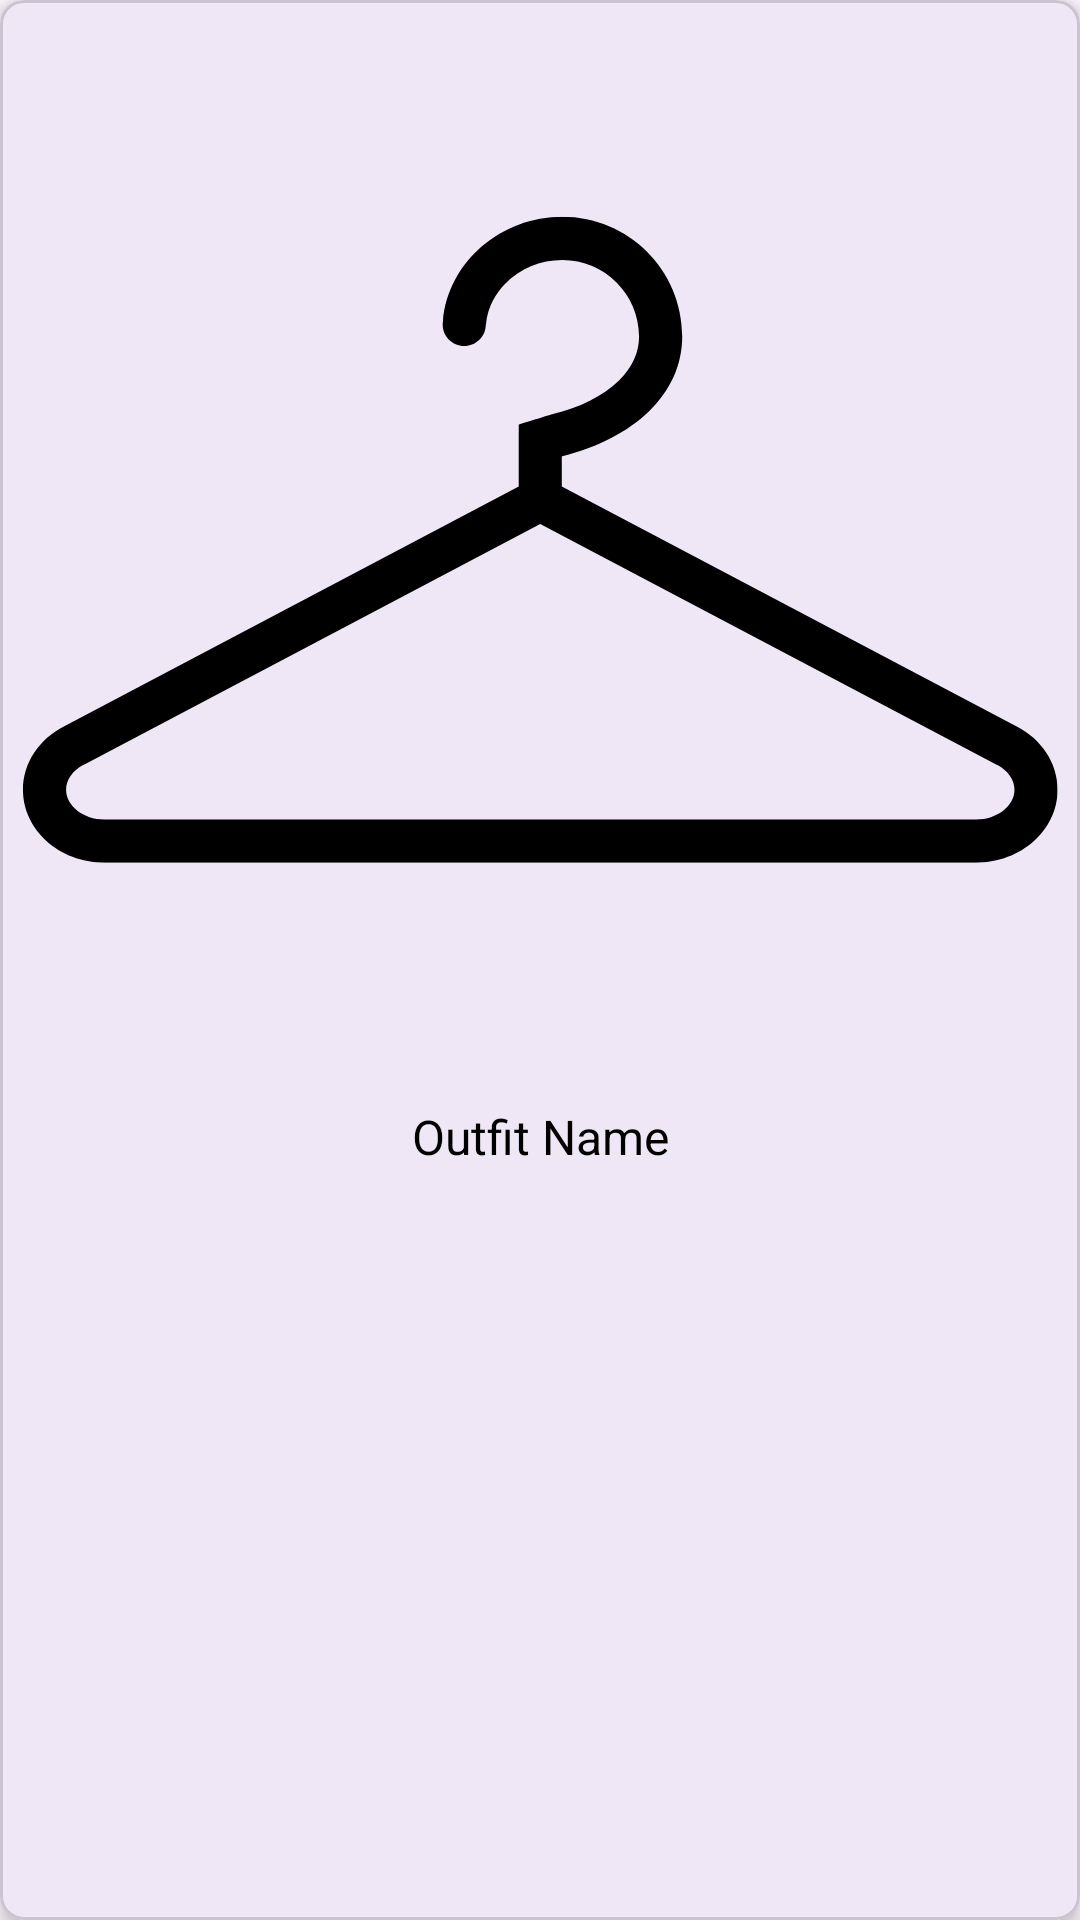

This screen was rendered from an Android layout file. Write that file and the resources it references.
<!-- AndroidManifest.xml: application theme Theme.FashionFriend -->
<!-- res/layout/wardrobe_item_layout.xml -->
<?xml version="1.0" encoding="utf-8"?>
<com.google.android.material.card.MaterialCardView xmlns:android="http://schemas.android.com/apk/res/android"
    xmlns:app="http://schemas.android.com/apk/res-auto"
    android:layout_width="match_parent"
    android:layout_height="wrap_content"
    android:layout_margin="8dp"
    app:cardCornerRadius="8dp"
    app:cardElevation="4dp">

    <androidx.constraintlayout.widget.ConstraintLayout
        android:layout_width="match_parent"
        android:layout_height="wrap_content">

        <ImageView
            android:id="@+id/card_image"
            android:layout_width="0dp"
            android:layout_height="0dp"
            android:scaleType="centerCrop"
            android:src="@drawable/ic_hanger"
            app:layout_constraintDimensionRatio="1:1"
            app:layout_constraintTop_toTopOf="parent"
            app:layout_constraintStart_toStartOf="parent"
            app:layout_constraintEnd_toEndOf="parent"
            app:layout_constraintWidth_percent="1.0" />

        <TextView
            android:id="@+id/card_text"
            android:layout_width="0dp"
            android:layout_height="wrap_content"
            android:padding="8dp"
            android:text="Outfit Name"
            android:textAlignment="center"
            android:textSize="16sp"
            android:textColor="@android:color/black"
            android:maxLines="1"
            android:ellipsize="end"
            app:layout_constraintTop_toBottomOf="@id/card_image"
            app:layout_constraintStart_toStartOf="parent"
            app:layout_constraintEnd_toEndOf="parent"
            app:layout_constraintBottom_toBottomOf="parent" />

    </androidx.constraintlayout.widget.ConstraintLayout>
</com.google.android.material.card.MaterialCardView>
<!-- resources referenced by this layout -->
<resources>
  <!-- drawable ic_hanger: vector/xml drawable (drawable, 2228 chars, omitted) -->
  <style name="Theme.FashionFriend" parent="Theme.Material3.Light.NoActionBar">
      <item name="android:statusBarColor">@color/colorPrimary</item>
      <item name="android:navigationBarColor">@color/colorPrimary</item>
      <item name="android:windowLightStatusBar">true</item>
  
  </style>
  <color name="colorPrimary">#634198</color>
</resources>
